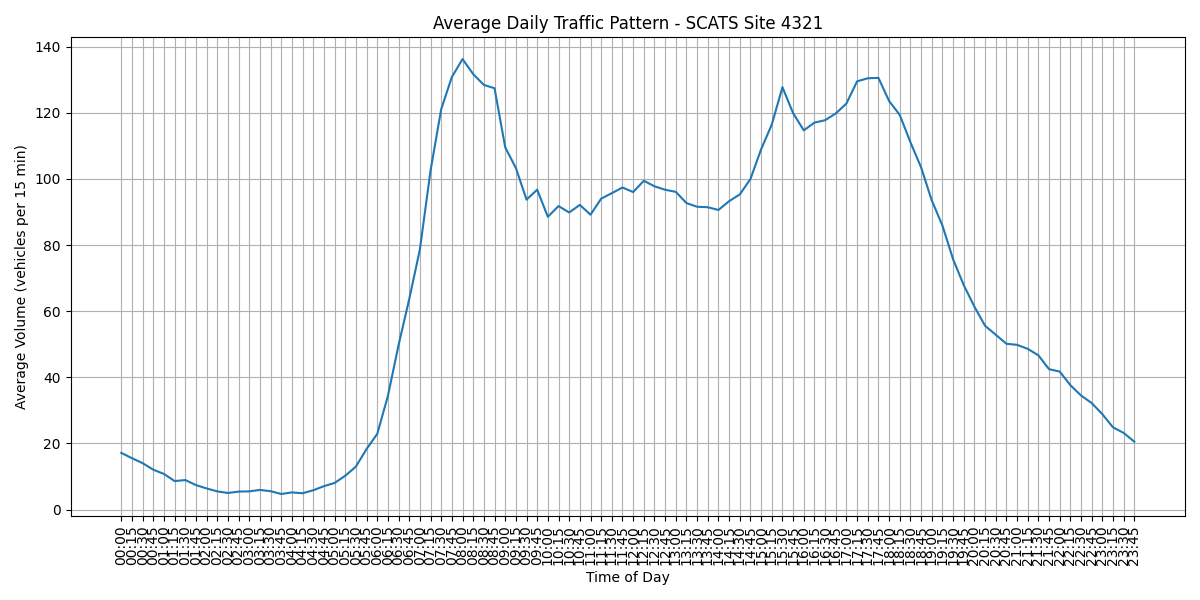

The table this chart was drawn from, first rows:
Interval, Average Volume, Time
V00, 17.16, 00:00
V01, 15.56, 00:15
V02, 14.05, 00:30
V03, 12.08, 00:45
V04, 10.79, 01:00
V05, 8.629, 01:15
V06, 8.952, 01:30
V07, 7.419, 01:45
V08, 6.411, 02:00
V09, 5.524, 02:15
V10, 5.032, 02:30
V11, 5.46, 02:45
V12, 5.524, 03:00
V13, 5.96, 03:15
V14, 5.573, 03:30
V15, 4.734, 03:45
V16, 5.21, 04:00
V17, 4.952, 04:15
V18, 5.855, 04:30
V19, 7.097, 04:45
V20, 8.065, 05:00
V21, 10.24, 05:15
V22, 13.02, 05:30
V23, 18.35, 05:45
V24, 22.89, 06:00
V25, 34.37, 06:15
V26, 49.77, 06:30
V27, 63.67, 06:45
V28, 78.68, 07:00
V29, 102.6, 07:15
V30, 121.1, 07:30
V31, 130.8, 07:45
V32, 136.3, 08:00
V33, 131.7, 08:15
V34, 128.4, 08:30
V35, 127.4, 08:45
V36, 109.6, 09:00
V37, 103.3, 09:15
V38, 93.75, 09:30
V39, 96.77, 09:45
V40, 88.56, 10:00
V41, 91.81, 10:15
V42, 89.86, 10:30
V43, 92.16, 10:45
V44, 89.19, 11:00
V45, 94.05, 11:15
V46, 95.72, 11:30
V47, 97.42, 11:45
V48, 96.04, 12:00
V49, 99.46, 12:15
V50, 97.78, 12:30
V51, 96.74, 12:45
V52, 96.1, 13:00
V53, 92.7, 13:15
V54, 91.6, 13:30
V55, 91.45, 13:45
V56, 90.63, 14:00
V57, 93.29, 14:15
V58, 95.32, 14:30
V59, 99.99, 14:45
... 36 more rows
